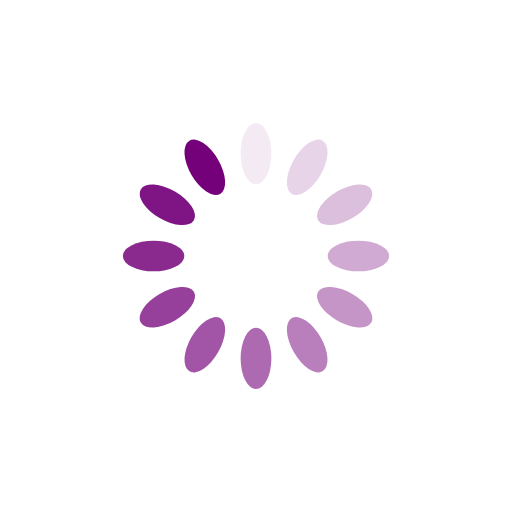
t = 0.00 s
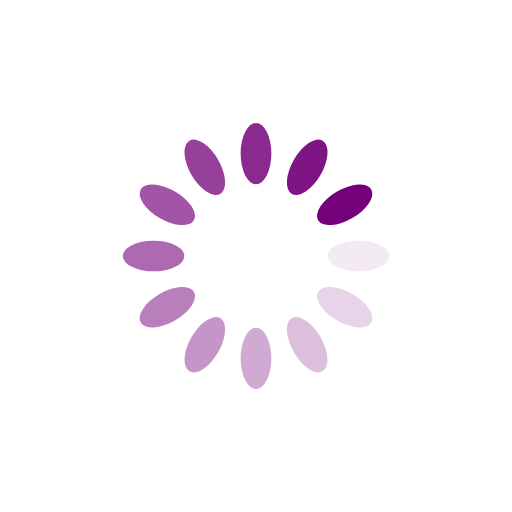
t = 0.25 s
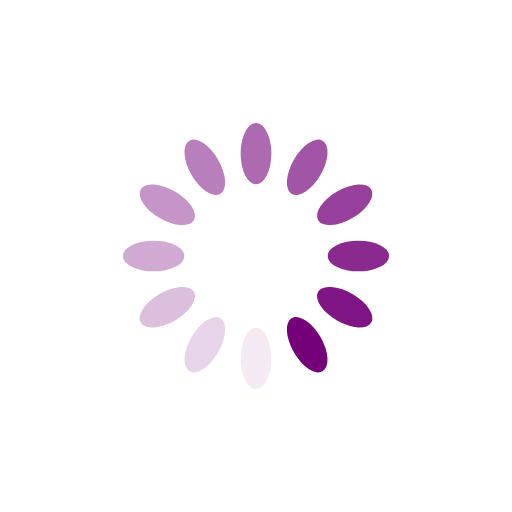
t = 0.50 s
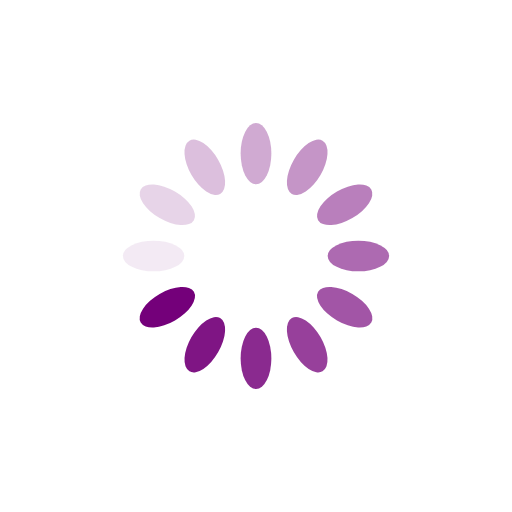
t = 0.75 s

The animated SVG that drew these frames (rendered in a browser with its animation timeline set to each time). Animation: 12 SMIL elements (animate=12); one cycle of 1.00 s, repeats indefinitely.

<?xml version="1.0" encoding="utf-8"?>
<svg xmlns="http://www.w3.org/2000/svg" xmlns:xlink="http://www.w3.org/1999/xlink" style="margin: auto; background: none; display: block; shape-rendering: auto;" width="163px" height="163px" viewBox="0 0 100 100" preserveAspectRatio="xMidYMid">
<g transform="rotate(0 50 50)">
  <rect x="47" y="24" rx="3" ry="6" width="6" height="12" fill="#74007a">
    <animate attributeName="opacity" values="1;0" keyTimes="0;1" dur="1s" begin="-0.9166666666666666s" repeatCount="indefinite"></animate>
  </rect>
</g><g transform="rotate(30 50 50)">
  <rect x="47" y="24" rx="3" ry="6" width="6" height="12" fill="#74007a">
    <animate attributeName="opacity" values="1;0" keyTimes="0;1" dur="1s" begin="-0.8333333333333334s" repeatCount="indefinite"></animate>
  </rect>
</g><g transform="rotate(60 50 50)">
  <rect x="47" y="24" rx="3" ry="6" width="6" height="12" fill="#74007a">
    <animate attributeName="opacity" values="1;0" keyTimes="0;1" dur="1s" begin="-0.75s" repeatCount="indefinite"></animate>
  </rect>
</g><g transform="rotate(90 50 50)">
  <rect x="47" y="24" rx="3" ry="6" width="6" height="12" fill="#74007a">
    <animate attributeName="opacity" values="1;0" keyTimes="0;1" dur="1s" begin="-0.6666666666666666s" repeatCount="indefinite"></animate>
  </rect>
</g><g transform="rotate(120 50 50)">
  <rect x="47" y="24" rx="3" ry="6" width="6" height="12" fill="#74007a">
    <animate attributeName="opacity" values="1;0" keyTimes="0;1" dur="1s" begin="-0.5833333333333334s" repeatCount="indefinite"></animate>
  </rect>
</g><g transform="rotate(150 50 50)">
  <rect x="47" y="24" rx="3" ry="6" width="6" height="12" fill="#74007a">
    <animate attributeName="opacity" values="1;0" keyTimes="0;1" dur="1s" begin="-0.5s" repeatCount="indefinite"></animate>
  </rect>
</g><g transform="rotate(180 50 50)">
  <rect x="47" y="24" rx="3" ry="6" width="6" height="12" fill="#74007a">
    <animate attributeName="opacity" values="1;0" keyTimes="0;1" dur="1s" begin="-0.4166666666666667s" repeatCount="indefinite"></animate>
  </rect>
</g><g transform="rotate(210 50 50)">
  <rect x="47" y="24" rx="3" ry="6" width="6" height="12" fill="#74007a">
    <animate attributeName="opacity" values="1;0" keyTimes="0;1" dur="1s" begin="-0.3333333333333333s" repeatCount="indefinite"></animate>
  </rect>
</g><g transform="rotate(240 50 50)">
  <rect x="47" y="24" rx="3" ry="6" width="6" height="12" fill="#74007a">
    <animate attributeName="opacity" values="1;0" keyTimes="0;1" dur="1s" begin="-0.25s" repeatCount="indefinite"></animate>
  </rect>
</g><g transform="rotate(270 50 50)">
  <rect x="47" y="24" rx="3" ry="6" width="6" height="12" fill="#74007a">
    <animate attributeName="opacity" values="1;0" keyTimes="0;1" dur="1s" begin="-0.16666666666666666s" repeatCount="indefinite"></animate>
  </rect>
</g><g transform="rotate(300 50 50)">
  <rect x="47" y="24" rx="3" ry="6" width="6" height="12" fill="#74007a">
    <animate attributeName="opacity" values="1;0" keyTimes="0;1" dur="1s" begin="-0.08333333333333333s" repeatCount="indefinite"></animate>
  </rect>
</g><g transform="rotate(330 50 50)">
  <rect x="47" y="24" rx="3" ry="6" width="6" height="12" fill="#74007a">
    <animate attributeName="opacity" values="1;0" keyTimes="0;1" dur="1s" begin="0s" repeatCount="indefinite"></animate>
  </rect>
</g>
<!-- [ldio] generated by https://loading.io/ --></svg>
